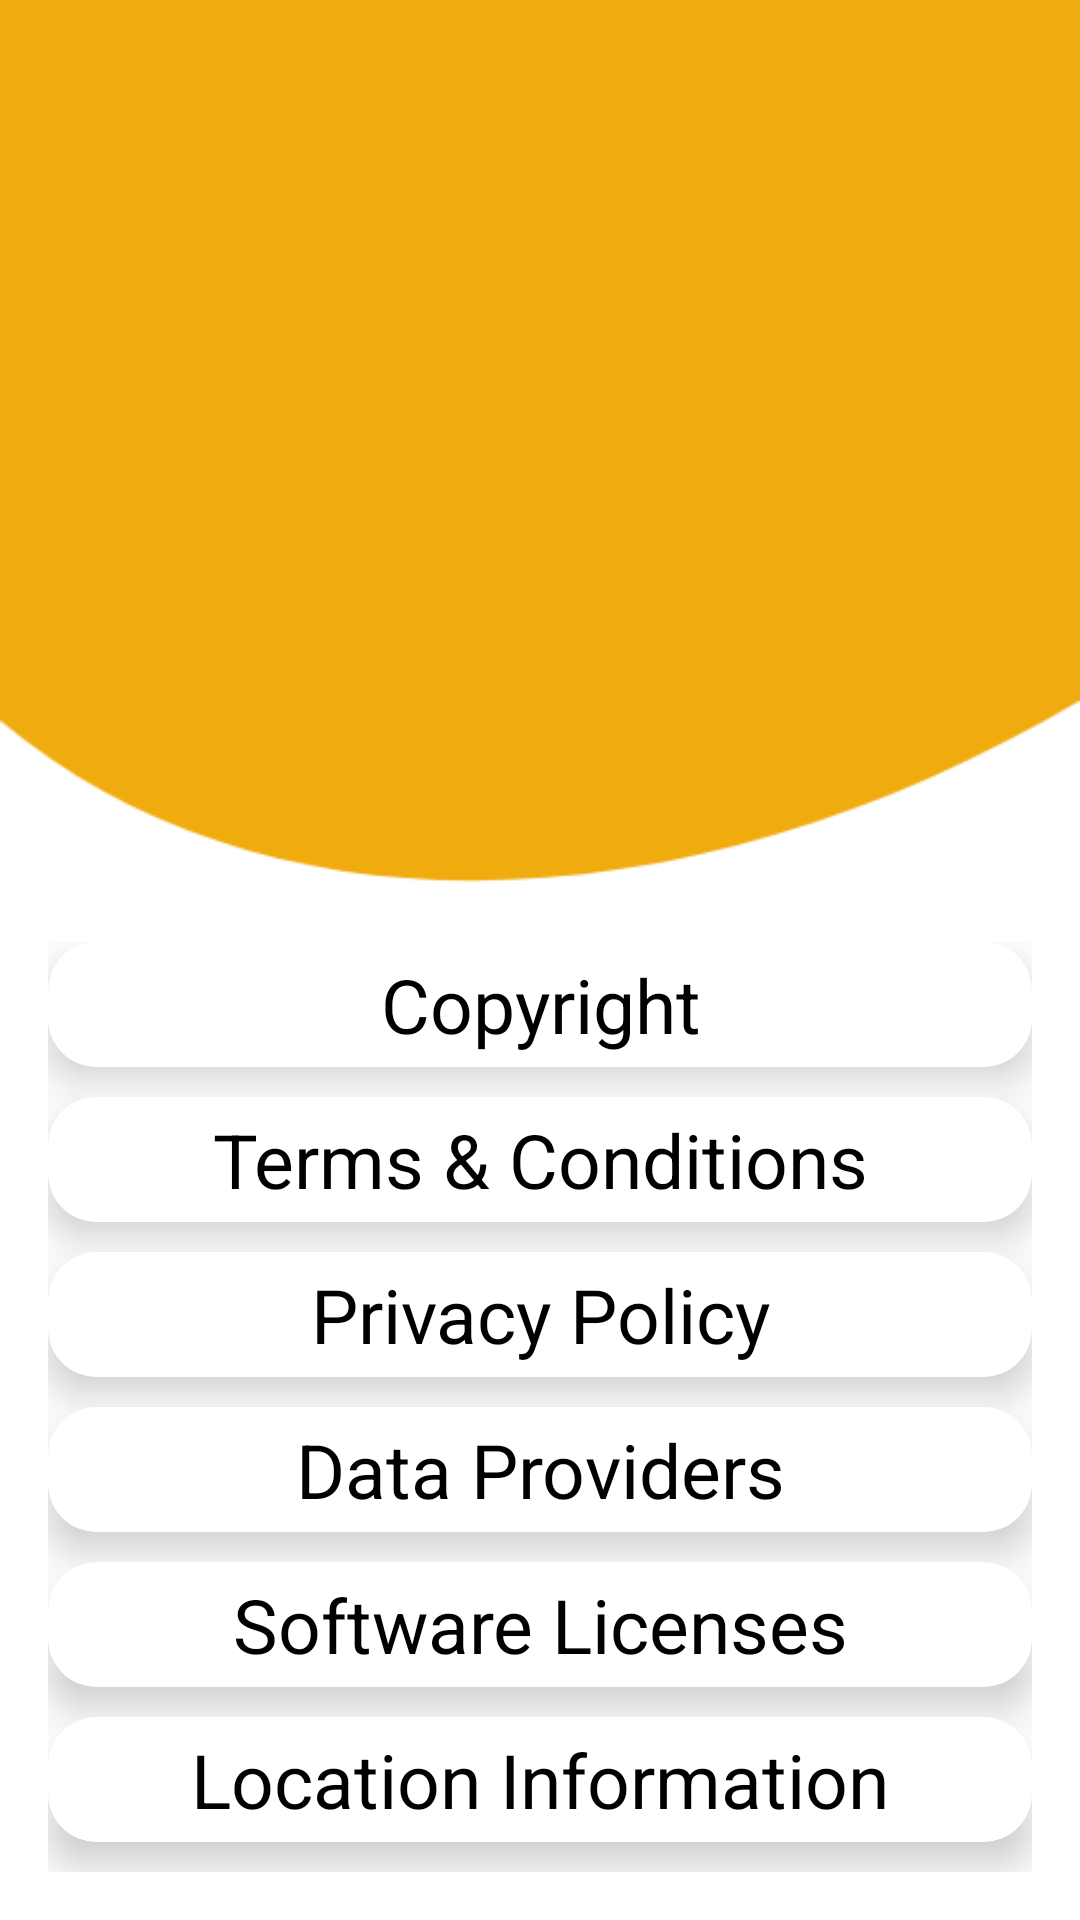

Android layout source for this screen:
<!-- AndroidManifest.xml: application theme AppTheme -->
<!-- res/layout/legal_information.xml -->
<?xml version="1.0" encoding="utf-8"?>
<RelativeLayout
    xmlns:android="http://schemas.android.com/apk/res/android"
    xmlns:app="http://schemas.android.com/apk/res-auto"
    xmlns:tools="http://schemas.android.com/tools"
    android:layout_width="match_parent"
    android:layout_height="match_parent"
    tools:context=".Legalinformation"
    android:background="#00FFFFFF">

    <RelativeLayout
        android:layout_width="match_parent"
        android:layout_height="match_parent"
        android:background="@drawable/bg">
    </RelativeLayout>

    <LinearLayout
        android:layout_width="match_parent"
        android:layout_height="wrap_content"
        android:orientation="vertical"
        android:gravity="center"
        android:padding="16dp"
        android:layout_alignParentBottom="true">
      <androidx.cardview.widget.CardView
          style="@style/LegalInfoCard">
          <TextView
              android:text="@string/copyright"
              style="@style/legalinfotextstyle"/>
      </androidx.cardview.widget.CardView>
        <androidx.cardview.widget.CardView
            style="@style/LegalInfoCard">
            <TextView
                style="@style/legalinfotextstyle"
                android:text="@string/terms_conditions" />
        </androidx.cardview.widget.CardView>
        <androidx.cardview.widget.CardView
            style="@style/LegalInfoCard">
            <TextView
                style="@style/legalinfotextstyle"
                android:text="@string/privacy_policy" />
        </androidx.cardview.widget.CardView>
        <androidx.cardview.widget.CardView
            style="@style/LegalInfoCard">
            <TextView
                style="@style/legalinfotextstyle"
                android:text="@string/data_providers" />
        </androidx.cardview.widget.CardView>
        <androidx.cardview.widget.CardView
            style="@style/LegalInfoCard">
            <TextView
                style="@style/legalinfotextstyle"
                android:text="@string/software_licenses" />
        </androidx.cardview.widget.CardView>
        <androidx.cardview.widget.CardView
            style="@style/LegalInfoCard">
            <TextView
                style="@style/legalinfotextstyle"
                android:text="@string/location_information" />
        </androidx.cardview.widget.CardView>
    </LinearLayout>
</RelativeLayout>
<!-- resources referenced by this layout -->
<resources>
  <!-- drawable bg: png bitmap (drawable, 8224 bytes) -->
  <string name="copyright">Copyright</string>
  <string name="data_providers">Data Providers</string>
  <string name="location_information">Location Information</string>
  <string name="privacy_policy">Privacy Policy</string>
  <string name="software_licenses">Software Licenses</string>
  <string name="terms_conditions">Terms &amp; Conditions</string>
  <style name="LegalInfoCard">
          <item name="android:layout_width">match_parent</item>
          <item name="android:layout_height">wrap_content</item>
          <item name="cardCornerRadius">16dp</item>
          <item name="cardElevation">8dp</item>
          <item name="android:layout_marginBottom">10dp</item>
      </style>
  <style name="legalinfotextstyle">
          <item name="android:layout_width">match_parent</item>
          <item name="android:layout_height">wrap_content</item>
          <item name="android:textSize">@dimen/legalinfotextsize</item>
          <item name="android:padding">@dimen/small_padding</item>
          <item name="android:textAlignment">center</item>
          <item name="android:textColor">@color/Black</item>
      </style>
  <style name="AppTheme" parent="Theme.MaterialComponents.Light.NoActionBar">
          
          <item name="colorPrimary">@color/colorPrimary</item>
          <item name="colorPrimaryDark">@color/colorPrimaryDark</item>
          <item name="colorAccent">@color/colorAccent</item>
      </style>
  <dimen name="legalinfotextsize">25sp</dimen>
  <dimen name="small_padding">4dp</dimen>
  <color name="Black">#000000</color>
  <color name="colorPrimary">#6200EE</color>
  <color name="colorPrimaryDark">#3700B3</color>
  <color name="colorAccent">#03DAC5</color>
</resources>
